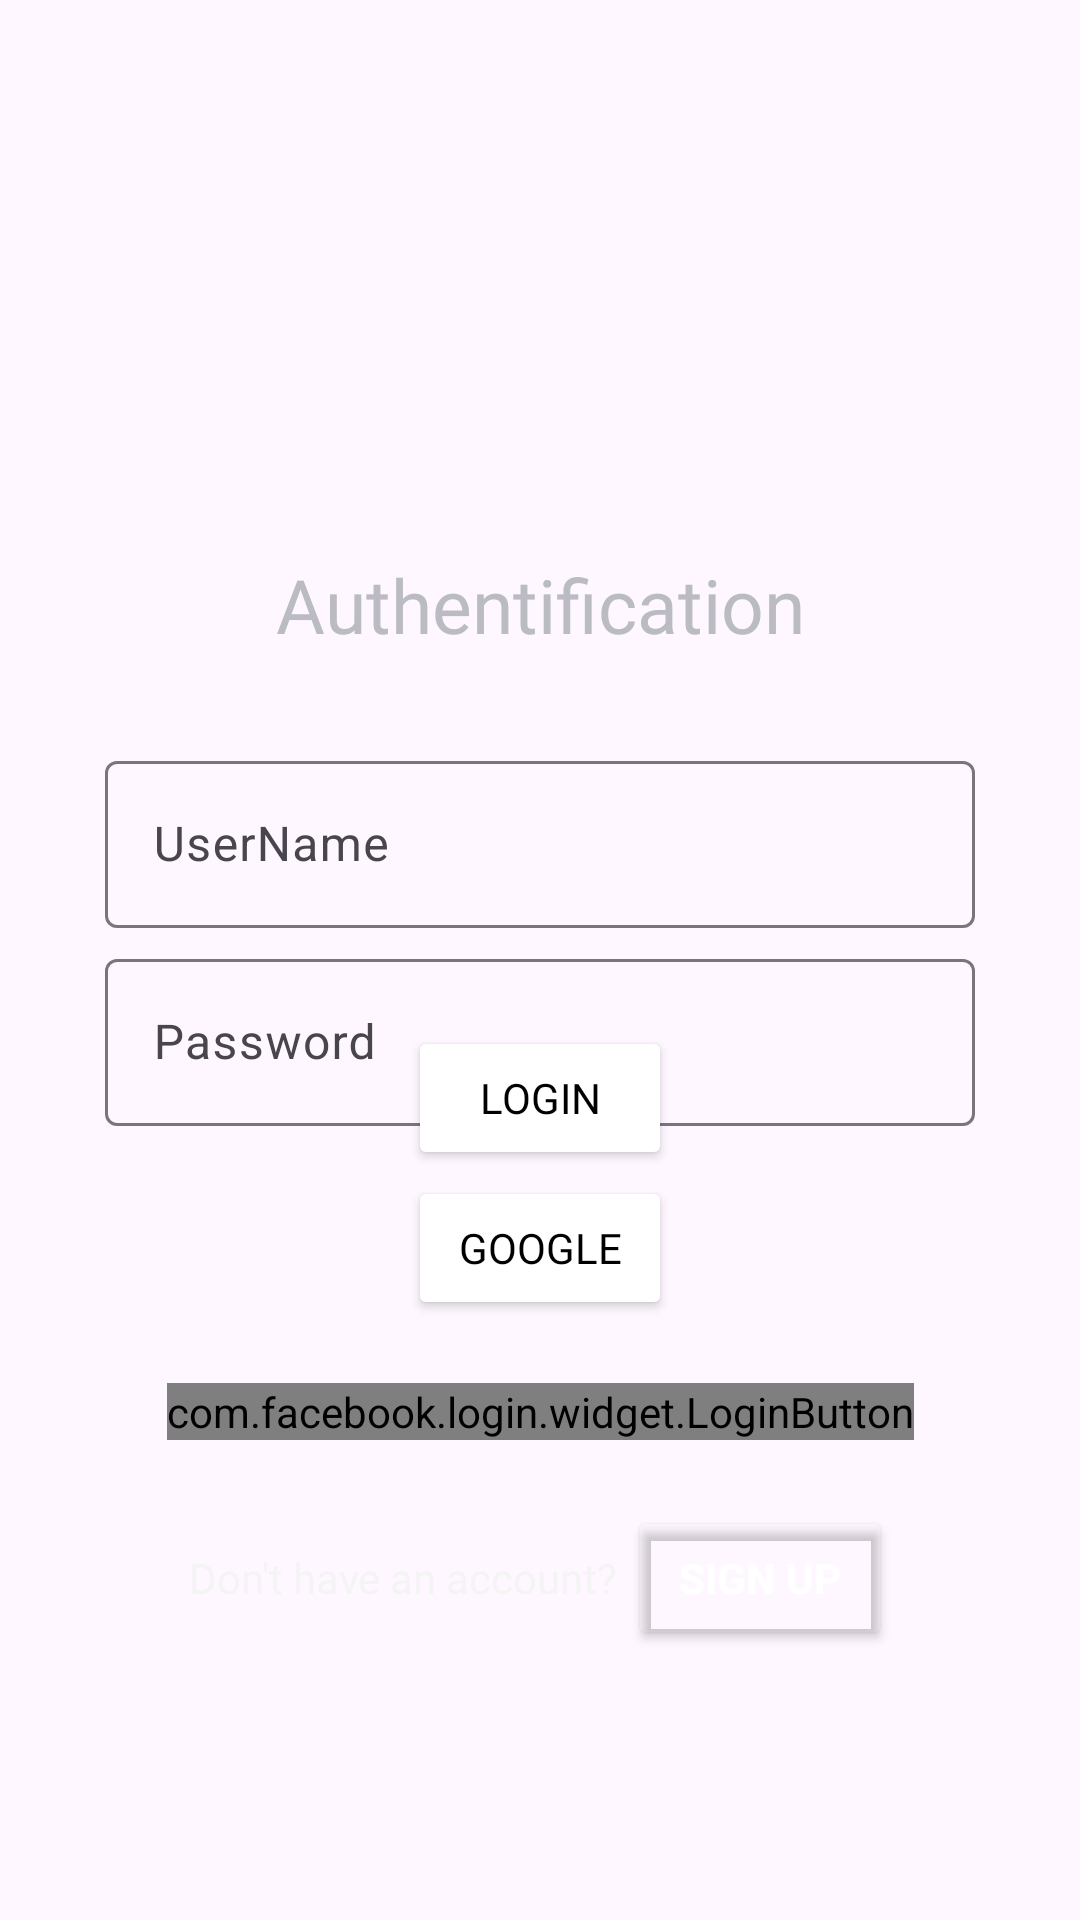

Produce the Android XML layout that renders to this screen, including the resource entries it uses.
<!-- AndroidManifest.xml: application theme Theme.TPs -->
<!-- res/layout/activity_main.xml -->
<?xml version="1.0" encoding="utf-8"?>
<androidx.constraintlayout.widget.ConstraintLayout xmlns:android="http://schemas.android.com/apk/res/android"
    xmlns:app="http://schemas.android.com/apk/res-auto"
    xmlns:tools="http://schemas.android.com/tools"
    android:layout_width="match_parent"
    android:layout_height="match_parent"
    tools:context=".MainActivity"
    android:background="@drawable/bg"
    >
    <LinearLayout
        android:layout_width="match_parent"
        android:layout_height="match_parent"
        android:gravity="center"
        android:orientation="vertical"
        android:layout_marginBottom="30dp"
>
        <LinearLayout
            android:layout_width="match_parent"
            android:layout_height="wrap_content"
            android:orientation="vertical"
            android:layout_marginHorizontal="35dp"
            android:layout_marginBottom="50dp"
            >

            <TextView
                android:layout_width="match_parent"
                android:layout_height="wrap_content"
                android:layout_marginBottom="30dp"
                android:fontFamily="@font/days_one"
                android:text="Authentification"
                android:textAlignment="center"
                android:textColor="#BBBBC3"
                android:textSize="25sp" />

            <com.google.android.material.textfield.TextInputLayout
                android:layout_width="match_parent"
                android:layout_height="match_parent"
                >

                <com.google.android.material.textfield.TextInputEditText
                    android:id="@+id/uidEdit"
                    android:layout_width="match_parent"
                    android:layout_height="wrap_content"
                    android:hint="UserName" />
            </com.google.android.material.textfield.TextInputLayout>

            <com.google.android.material.textfield.TextInputLayout
                android:layout_width="match_parent"
                android:layout_height="match_parent"
                android:layout_marginTop="5dp"
                >

                <com.google.android.material.textfield.TextInputEditText
                    android:id="@+id/PassEdit"
                    android:layout_width="match_parent"
                    android:layout_height="wrap_content"
                    android:hint="Password"
                    android:shadowColor="#FFFFFF" />
            </com.google.android.material.textfield.TextInputLayout>


        </LinearLayout>

    </LinearLayout>

    <Button
        android:id="@+id/loginBtn"
        android:layout_width="wrap_content"
        android:layout_height="wrap_content"
        android:layout_gravity="center"
        android:layout_marginBottom="250dp"
        android:backgroundTint="#FFFFFF"
        android:fontFamily="@font/days_one"
        android:text="LOGIN"
        android:textColor="#000000"
        app:layout_constraintBottom_toBottomOf="parent"
        app:layout_constraintEnd_toEndOf="parent"
        app:layout_constraintStart_toStartOf="parent" />

    <Button
        android:id="@+id/googleBtn"
        android:layout_width="wrap_content"
        android:layout_height="wrap_content"
        android:layout_marginBottom="200dp"
        android:backgroundTint="#FFFFFF"
        android:drawableLeft="@drawable/google"
        android:drawablePadding="10dp"
        android:fontFamily="@font/days_one"
        android:text="Google"
        android:textColor="#000000"
        app:layout_constraintBottom_toBottomOf="parent"
        app:layout_constraintEnd_toEndOf="parent"
        app:layout_constraintStart_toStartOf="parent" />


    <com.facebook.login.widget.LoginButton
        android:id="@+id/login_button2"
        android:layout_width="wrap_content"
        android:layout_height="wrap_content"
        android:fontFamily="@font/days_one"
        android:textSize="15sp"
        android:layout_gravity="center_horizontal"
        app:layout_constraintBottom_toBottomOf="parent"
        app:layout_constraintEnd_toEndOf="parent"
        app:layout_constraintStart_toStartOf="parent"
        android:layout_marginBottom="160dp"
        />
    <LinearLayout
        android:layout_width="wrap_content"
        android:layout_height="wrap_content"
        android:layout_marginBottom="90dp"
        android:gravity="center"
        android:orientation="horizontal"
        app:layout_constraintBottom_toBottomOf="parent"
        app:layout_constraintEnd_toEndOf="parent"
        app:layout_constraintStart_toStartOf="parent">

        <TextView
            android:id="@+id/textView2"
            android:layout_width="wrap_content"
            android:layout_height="wrap_content"
            android:layout_weight="1"
            android:text="Don't have an account? "

            android:textColor="#F4F4F4" />

        <Button
            android:id="@+id/signupBtn"
            android:layout_width="wrap_content"
            android:layout_height="wrap_content"
            android:layout_weight="0.5"
            android:backgroundTint="#00FFFFFF"
            android:text="Sign Up"

            android:textColor="#FFFFFF"
            android:textStyle="bold" />
    </LinearLayout>


</androidx.constraintlayout.widget.ConstraintLayout>
<!-- resources referenced by this layout -->
<resources>
  <style name="Theme.TPs" parent="Base.Theme.TPs" />
  <style name="Base.Theme.TPs" parent="Theme.Material3.DayNight.NoActionBar">
          
          
          <item name="android:statusBarColor">@android:color/transparent</item>
  
      </style>
</resources>
